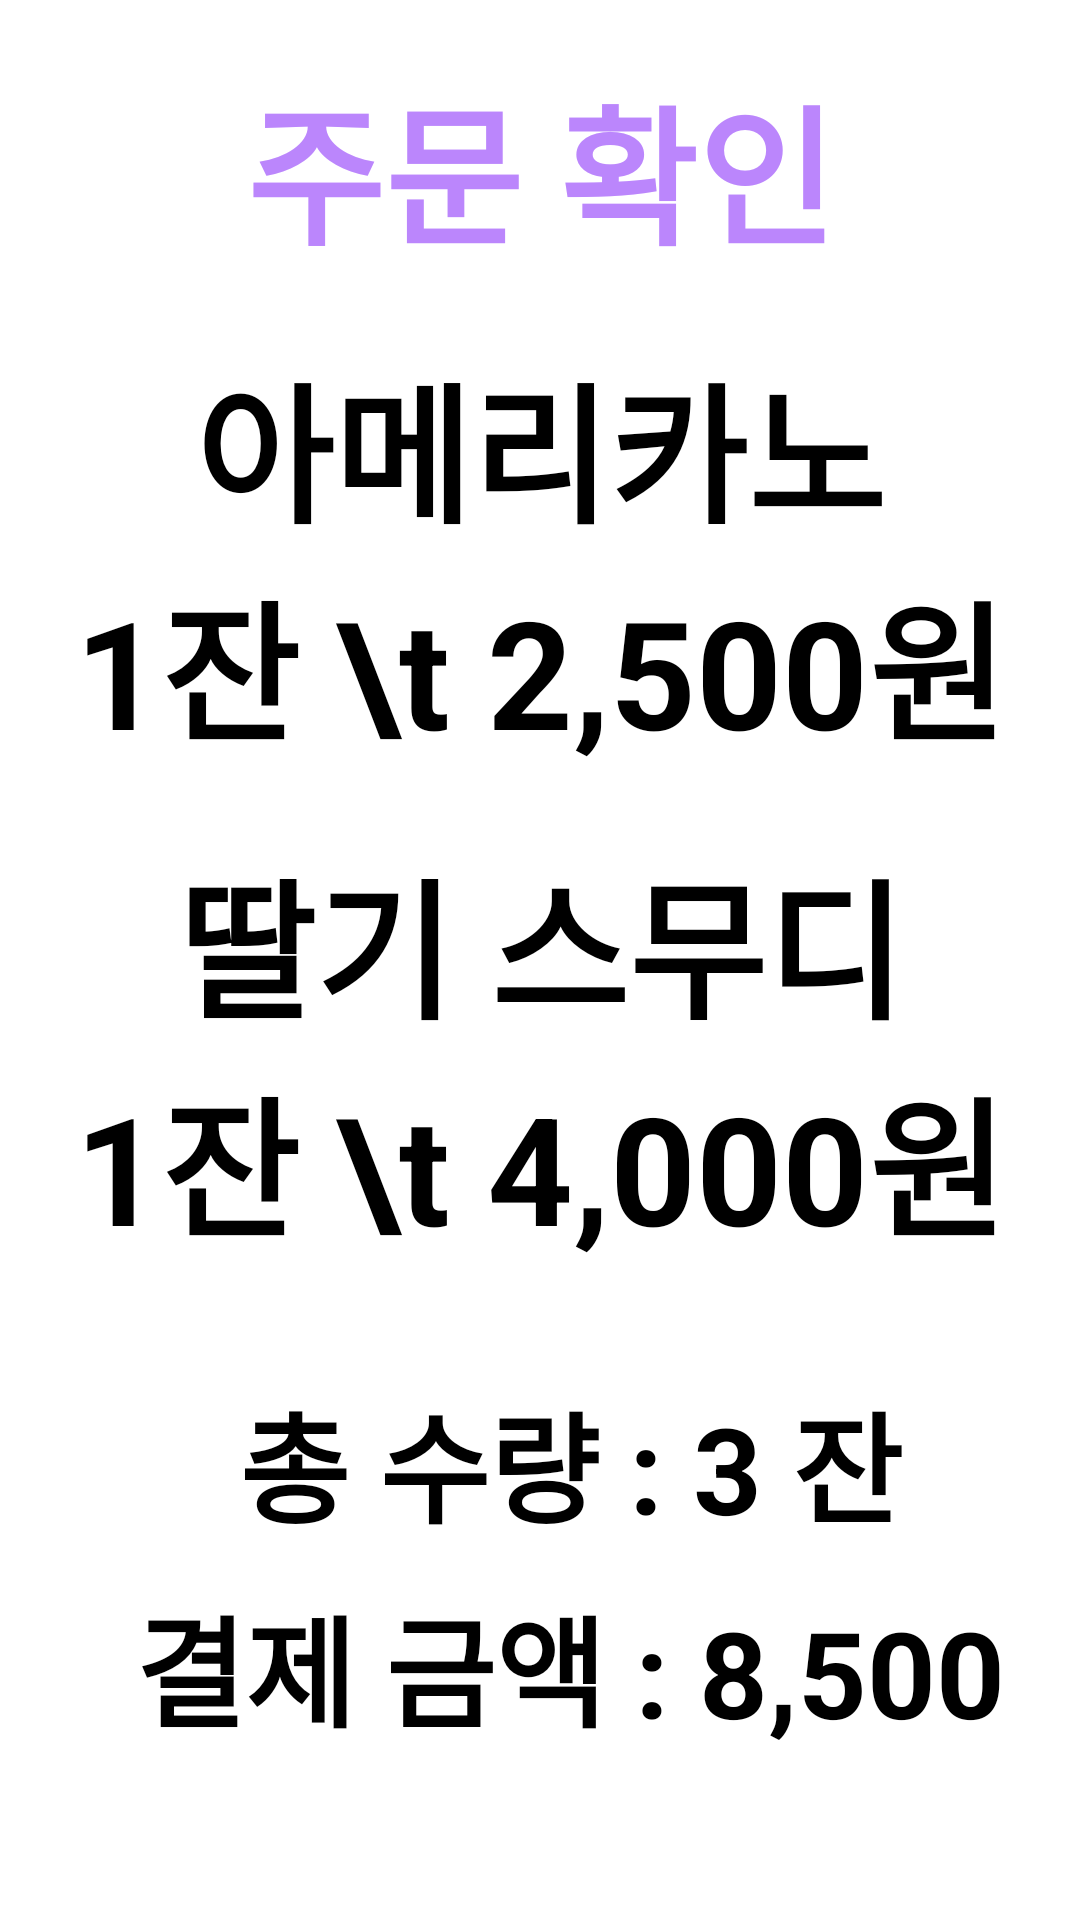

Layout XML and referenced resources for this Android screen:
<!-- AndroidManifest.xml: application theme Theme.VoiceRecognition_app -->
<!-- res/layout/activity_order_check.xml -->
<?xml version="1.0" encoding="utf-8"?>
<LinearLayout xmlns:android="http://schemas.android.com/apk/res/android"
    xmlns:app="http://schemas.android.com/apk/res-auto"
    xmlns:tools="http://schemas.android.com/tools"
    android:layout_width="match_parent"
    android:layout_height="match_parent"
    tools:context=".order_check"
    android:padding="20dp">

    <LinearLayout
        android:layout_width="match_parent"
        android:layout_height="match_parent"
        android:orientation="vertical">

        <TextView
            android:id="@+id/signup"
            android:layout_width="match_parent"
            android:layout_height="wrap_content"
            android:layout_marginBottom="20dp"
            android:gravity="center"
            android:text="주문 확인"
            android:textStyle="bold"
            android:textColor="@color/purple_200"
            android:textSize="50dp" />

        <TextView
            android:id="@+id/order1"
            android:layout_width="match_parent"
            android:layout_height="wrap_content"
            android:text="아메리카노"
            android:textAlignment="center"
            android:textColor="@color/black"
            android:textStyle="bold"
            android:textSize="50dp" />


        <TextView
            android:id="@+id/order1_1"
            android:layout_width="match_parent"
            android:layout_height="wrap_content"
            android:layout_marginBottom="20dp"
            android:text="1잔 \t 2,500원"
            android:textAlignment="center"
            android:textColor="@color/black"
            android:textStyle="bold"
            android:textSize="50dp" />

        <TextView
            android:id="@+id/order2"
            android:layout_width="match_parent"
            android:layout_height="wrap_content"
            android:text="딸기 스무디"
            android:textAlignment="center"
            android:textColor="@color/black"
            android:textStyle="bold"
            android:textSize="50dp" />


        <TextView
            android:id="@+id/order2_2"
            android:layout_width="match_parent"
            android:layout_height="wrap_content"
            android:layout_marginBottom="15dp"
            android:text="1잔 \t 4,000원"
            android:textAlignment="center"
            android:textColor="@color/black"
            android:textStyle="bold"
            android:textSize="50dp" />


        <TextView
            android:layout_width="match_parent"
            android:layout_height="wrap_content"
            android:layout_marginTop="20dp"
            android:layout_marginLeft="20dp"
            android:layout_marginBottom="10dp"
            android:textColor="@color/black"
            android:gravity="center"
            android:textSize="40dp"
            android:textStyle="bold"
            android:text="총 수량 : 3 잔"/>

        <TextView
            android:layout_width="match_parent"
            android:layout_height="wrap_content"
            android:layout_marginLeft="20dp"
            android:layout_marginBottom="30dp"
            android:textColor="@color/black"
            android:gravity="center"
            android:textSize="40dp"
            android:textStyle="bold"
            android:text="결제 금액 : 8,500  원"/>

        <LinearLayout
            android:layout_width="match_parent"
            android:layout_height="match_parent">

            <androidx.appcompat.widget.AppCompatButton
                android:id="@+id/qr_btn"
                android:layout_width="match_parent"
                android:layout_height="80dp"
                android:text="결제하기"
                android:background="@color/purple_200"
                android:textStyle="bold"
                android:textSize="55dp" />

            <androidx.appcompat.widget.AppCompatButton
                android:layout_width="283dp"
                android:layout_height="10dp"
                android:layout_gravity="center"
                android:layout_marginTop="10dp" />
        </LinearLayout>

    </LinearLayout>

</LinearLayout>
<!-- resources referenced by this layout -->
<resources>
  <style name="Theme.VoiceRecognition_app" parent="Theme.MaterialComponents.DayNight.DarkActionBar">
          
          <item name="colorPrimary">@color/purple_500</item>
          <item name="colorPrimaryVariant">@color/purple_700</item>
          <item name="colorOnPrimary">@color/white</item>
          
          <item name="colorSecondary">@color/teal_200</item>
          <item name="colorSecondaryVariant">@color/teal_700</item>
          <item name="colorOnSecondary">@color/black</item>
          
          <item name="android:statusBarColor" tools:targetApi="l">?attr/colorPrimaryVariant</item>
          
      </style>
  <!-- not gathered from this repository: default colours our renderer supplied (Android Studio template values) -->
  <color name="purple_200">#FFBB86FC</color>
  <color name="purple_500">#FF6200EE</color>
  <color name="purple_700">#FF3700B3</color>
  <color name="teal_200">#FF03DAC5</color>
  <color name="teal_700">#FF018786</color>
  <color name="black">#FF000000</color>
  <color name="white">#FFFFFFFF</color>
</resources>
